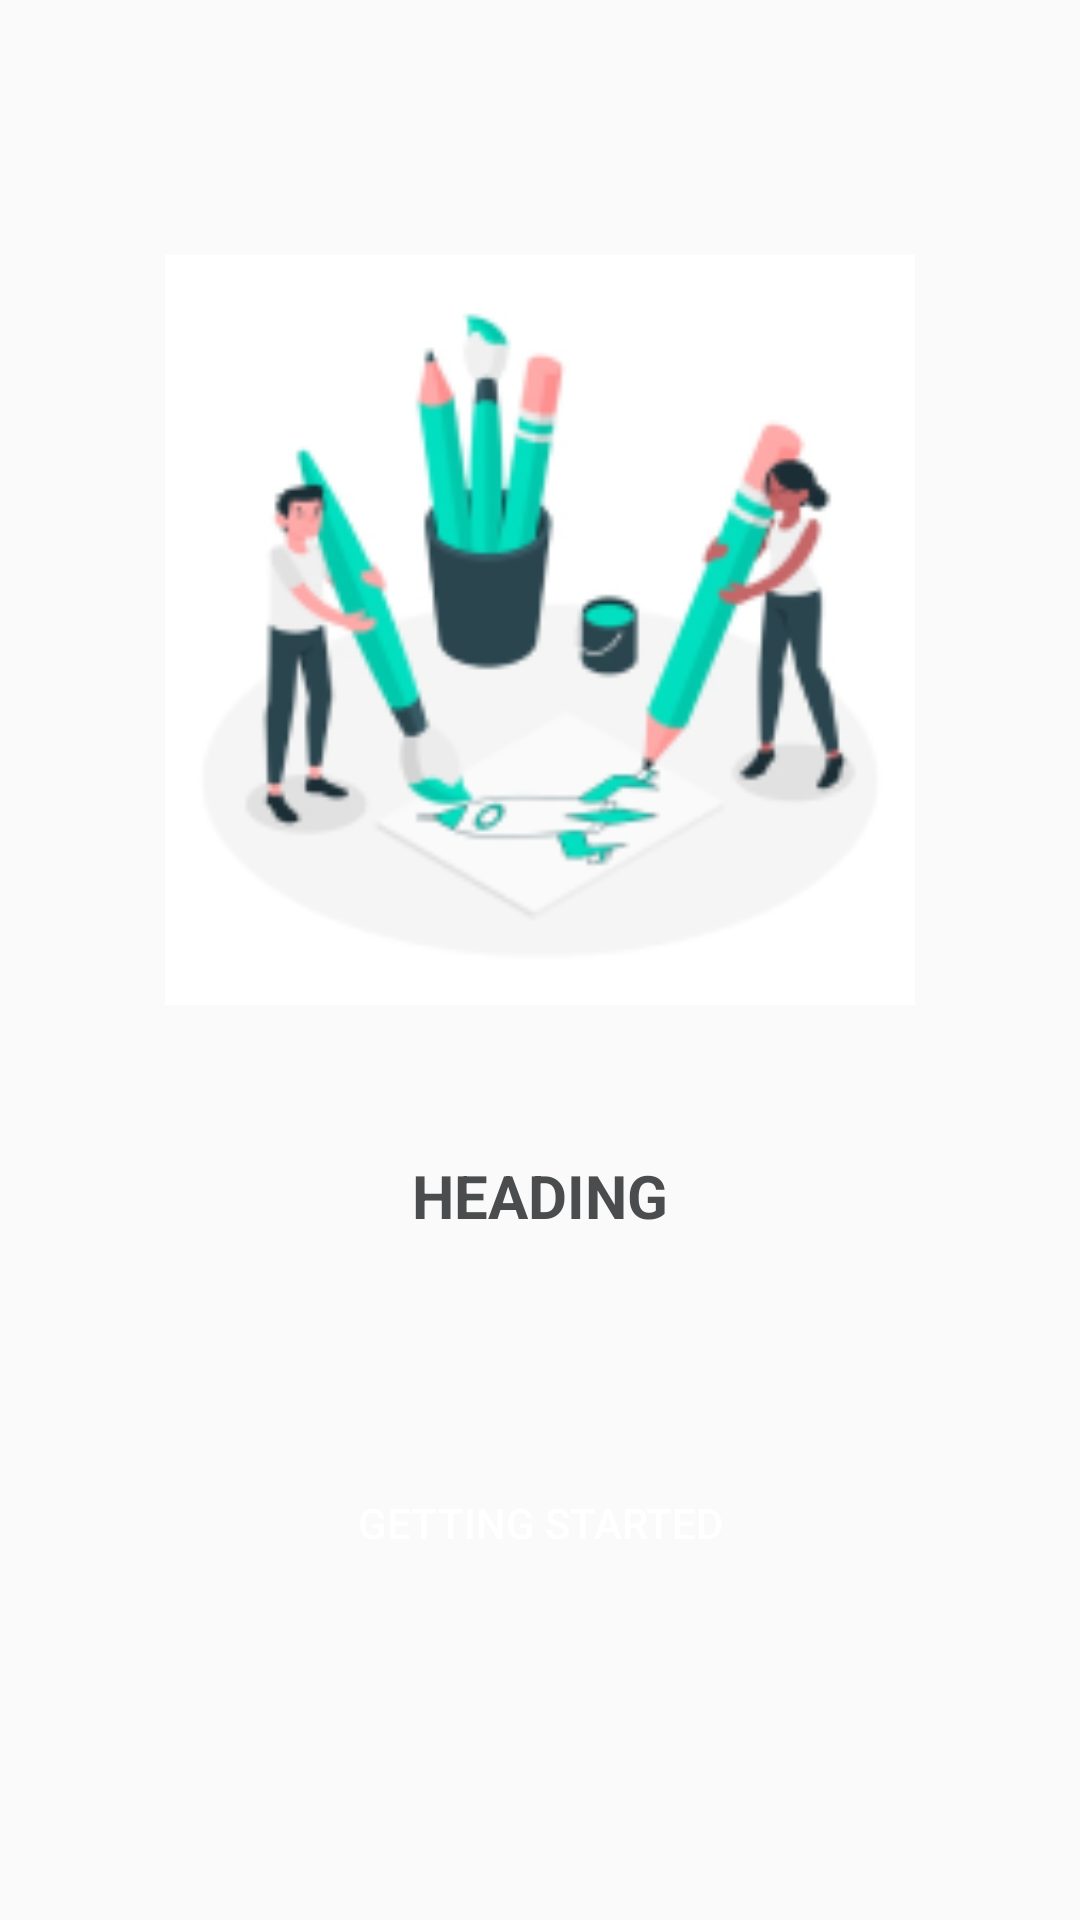

Reconstruct the res/layout file that produces this screen, plus the resources it refers to.
<!-- AndroidManifest.xml: application theme AppTheme -->
<!-- res/layout/slide_layout.xml -->
<?xml version="1.0" encoding="utf-8"?>
<LinearLayout xmlns:android="http://schemas.android.com/apk/res/android"
    xmlns:app="http://schemas.android.com/apk/res-auto"
    android:layout_width="match_parent"
    android:layout_height="match_parent"
    android:orientation="vertical">

    <ImageView
        android:id="@+id/imageView"
        android:layout_width="250dp"
        android:layout_height="250dp"
        android:layout_gravity="center"
        android:layout_marginTop="85dp"
        android:layout_marginBottom="50dp"
        app:srcCompat="@drawable/step1" />
    <TextView
        android:id="@+id/headingTextView"
        android:layout_width="wrap_content"
        android:layout_height="wrap_content"
        android:layout_gravity="center"
        android:text="HEADING"
        android:textColor="#4b4c4d"
        android:textAlignment="center"
        android:textSize="20sp"
        android:textStyle="bold"/>
    <TextView
        android:id="@+id/descTextView"
        android:layout_width="match_parent"
        android:layout_height="wrap_content"
        android:layout_gravity="center"
        android:textAlignment="center"
        android:layout_marginTop="20dp"
        android:paddingHorizontal="35dp"
        android:layout_marginBottom="30dp"
        android:textColor="#4b4c4d"
        android:textSize="16sp"/>
    <Button
        android:id="@+id/getStartedButton"
        android:text="@string/getting_started"
        android:textColor="#fff"
        android:background="@drawable/round"
        android:paddingLeft="30dp"
        android:paddingRight="30dp"
        android:layout_gravity="center"
        android:layout_alignParentBottom="true"
        android:layout_marginBottom="60dp"
        android:layout_centerHorizontal="true"
        android:layout_width="wrap_content"
        android:layout_height="wrap_content"
        />
</LinearLayout>
<!-- resources referenced by this layout -->
<resources>
  <!-- drawable step1: png bitmap (drawable-hdpi, 22450 bytes) -->
  <string name="getting_started">Getting started</string>
  <style name="AppTheme" parent="Theme.AppCompat.Light.DarkActionBar">
          
          <item name="colorPrimary">@color/colorPrimary</item>
          <item name="colorPrimaryDark">@color/colorPrimaryDark</item>
          <item name="colorAccent">@color/colorAccent</item>
      </style>
  <color name="colorPrimary">#00850D</color>
  <color name="colorPrimaryDark">#105700</color>
  <color name="colorAccent">#D81B60</color>
</resources>
